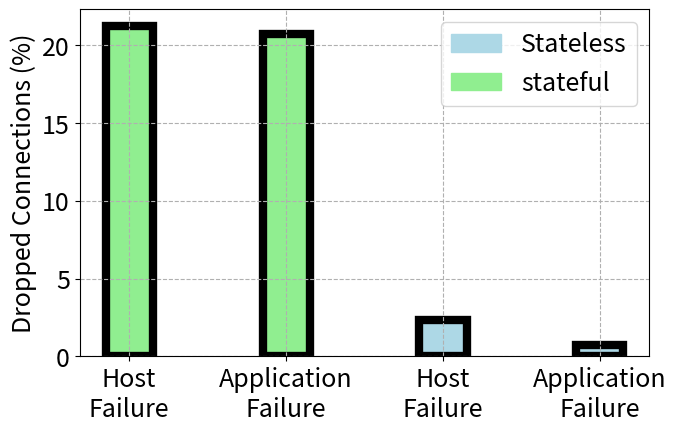

The matplotlib source for this figure:
import numpy as np
import matplotlib
import matplotlib.pyplot as plt
import matplotlib.patches as mpatches

matplotlib.rcParams.update({'font.size':18})

means = [21.25, 20.75, 2.35, 0.75]

ind = np.arange(4)  # the x locations for the groups
width = 0.3
fig, ax1 = plt.subplots()
fig.tight_layout()
fig.subplots_adjust(left=0.1, bottom=0.2, right=0.99)

colors = ['lightgreen', 'lightgreen', 'lightblue', 'lightblue']
rects1 = ax1.bar(ind, means, width, edgecolor='k', linewidth=6, color=colors)
def autolabel(rects):
    """
    Attach a text label above each bar displaying its height
    """
    la = ['4.3K', '250', '4.5M', '5.3M']
    c = 0
    for rect in rects:
        height = rect.get_height()
        ax1.text(rect.get_x() + rect.get_width()/2., 1.05*height, la[c],
                #'%d' % int(height),
                ha='center', va='bottom', fontsize=24)
        c +=1

#autolabel(rects1)

plt.xticks(np.arange(len(means)), ['Host\nFailure', 'Application\nFailure', 'Host\nFailure', 'Application\nFailure'])
plt.ylabel('Dropped Connections (%)')
ax1.grid(linestyle='--')
b_patch = mpatches.Patch(color='lightblue', label='Stateless')
g_patch = mpatches.Patch(color='lightgreen', label='stateful')
plt.legend(handles=[b_patch, g_patch])
#plt.savefig("./dropp-conn-ft.pdf", bbox_inches='tight')
plt.savefig("./dropp-conn-ft.pdf")
plt.show()
